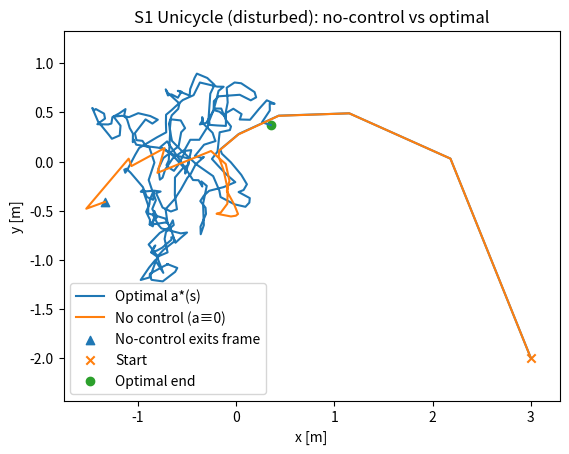
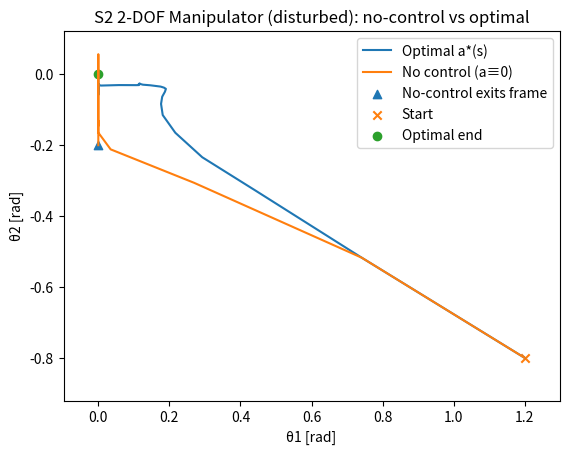
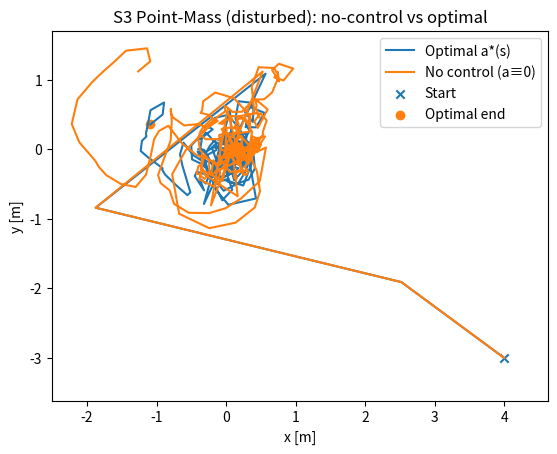
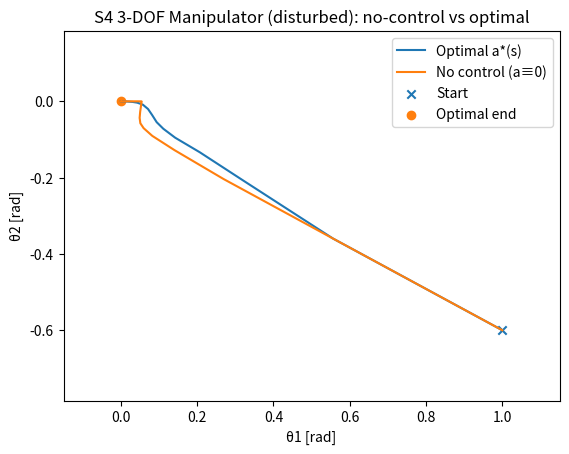

Write Python code to recreate these figures, in order.

import numpy as np, numpy.linalg as npl, math, matplotlib.pyplot as plt

def spd_sqrt_and_invsqrt(M, tol=1e-12):
    w,V = npl.eigh(0.5*(M+M.T))
    if np.min(w) <= tol: raise ValueError("SPD fail")
    Ms=(V*np.sqrt(w))@V.T; Mi=(V*(1/np.sqrt(w)))@V.T
    return Ms,Mi

def givens_rotation(n,i,j,theta):
    Rm=np.eye(n); c,s=math.cos(theta),math.sin(theta)
    Rm[i,i]=c; Rm[j,j]=c; Rm[i,j]=-s; Rm[j,i]=s; return Rm

def H_gamma(P,R,G,gamma,p=1.0):
    Pinv=npl.inv(P); Rinv=npl.inv(R)
    M=Pinv + gamma*(p**2)*G@Rinv@G.T
    H=gamma*npl.inv(M); return 0.5*(H+H.T)

def build_policy(P,R,G,gamma,p=1.0):
    Bp = R + gamma*(p**2)*(G.T@P@G); Binv=npl.inv(Bp)
    def a_star(s,f): return -gamma*p*(Binv@(G.T@P@f(s)))
    return a_star

def ou_step(z,rho,sigma,rng):
    return rho*z + sigma*math.sqrt(max(1-rho**2,0.0))*rng.normal(0.0,1.0,size=z.shape)

def cropped_overlay(xy_opt, xy_zero, title, xlab, ylab, out_png, out_pdf, margin=0.15):
    x_opt,y_opt=xy_opt[:,0],xy_opt[:,1]
    xmin,xmax=float(np.min(x_opt)),float(np.max(x_opt))
    ymin,ymax=float(np.min(y_opt)),float(np.max(y_opt))
    dx,dy=max(xmax-xmin,1e-6),max(ymax-ymin,1e-6)
    xmin-=margin*dx; xmax+=margin*dx; ymin-=margin*dy; ymax+=margin*dy
    xz,yz=xy_zero[:,0],xy_zero[:,1]
    inside=(xz>=xmin)&(xz<=xmax)&(yz>=ymin)&(yz<=ymax)
    exit_idx=None
    for k in range(len(xz)):
        if not inside[k]: exit_idx=k; break
    plt.figure(dpi=220)
    plt.plot(x_opt,y_opt,label='Optimal a*(s)')
    if exit_idx is None: plt.plot(xz,yz,label='No control (a≡0)')
    else:
        if exit_idx>1: plt.plot(xz[:exit_idx], yz[:exit_idx], label='No control (a≡0)')
        ex=xz[exit_idx-1] if exit_idx>0 else xz[0]
        ey=yz[exit_idx-1] if exit_idx>0 else yz[0]
        plt.scatter([ex],[ey], marker='^', label='No-control exits frame')
    plt.scatter([x_opt[0]],[y_opt[0]], marker='x', label='Start')
    plt.scatter([x_opt[-1]],[y_opt[-1]], marker='o', label='Optimal end')
    plt.xlabel(xlab); plt.ylabel(ylab); plt.title(title)
    plt.axis('equal'); plt.xlim([xmin,xmax]); plt.ylim([ymin,ymax]); plt.legend()
    plt.savefig(out_png,bbox_inches='tight'); plt.savefig(out_pdf,bbox_inches='tight'); plt.show()

# ---------------- S1 Unicycle ----------------
dt,gamma=0.1,0.98
P=np.diag([1/9,1/9,1,1,1]); beta=0.63; Q=beta*P
R=np.diag([0.00390625,0.00390625])
G=np.zeros((5,2)); G[3,0]=dt; G[4,1]=dt
Sigma_white=np.diag([0.01**2,0.01**2,0.005**2,0.02**2,0.02**2])
alpha_xyvw,kappa_xyvw=0.28,1.2; alpha_vw,kappa_vw=0.25,1.5
def S1_of_s(s):
    phi,v,om=float(s[2]),float(s[3]),float(s[4])
    S=np.eye(5); S=givens_rotation(5,0,1,phi)@S
    ang_v=alpha_xyvw*math.tanh(kappa_xyvw*v); S=givens_rotation(5,0,3,ang_v)@S; S=givens_rotation(5,1,3,ang_v)@S
    nu=alpha_vw*math.tanh(kappa_vw*v*om); S=givens_rotation(5,3,4,nu)@S; return S
H=H_gamma(P,R,G,gamma); _,Hinv=spd_sqrt_and_invsqrt(H); PQs,_=spd_sqrt_and_invsqrt(P-Q)
f=lambda s: Hinv@(S1_of_s(np.asarray(s).reshape(-1))@(PQs@np.asarray(s).reshape(-1)))
a_star=build_policy(P,R,G,gamma,1.0)
tau_xy,sigma_xy=3.0,0.25; rho_xy=math.exp(-dt/tau_xy)
tau_vw,sigma_vw=1.5,0.12; rho_vw=math.exp(-dt/tau_vw)
D=np.zeros((5,4)); D[0,0]=1; D[1,1]=1; D[3,2]=1; D[4,3]=1
def rollout_S1(s0,T,policy='optimal',seed=7):
    rng=np.random.default_rng(seed); s=np.asarray(s0).reshape(-1)
    z_xy=rng.normal(0.0,sigma_xy,2); z_vw=rng.normal(0.0,sigma_vw,2)
    S_hist=[s.copy()]; A_hist=[]
    for _ in range(T):
        a=a_star(s,f) if policy=='optimal' else np.zeros(2); A_hist.append(a.copy())
        z_xy=ou_step(z_xy,rho_xy,sigma_xy,rng); z_vw=ou_step(z_vw,rho_vw,sigma_vw,rng)
        z_all=np.concatenate([z_xy,z_vw]); z=f(s)+(G@a)+(D@z_all)
        w=rng.normal(0.0,1.0,5)*np.sqrt(np.diag(Sigma_white)); s=z+w; S_hist.append(s.copy())
    return dict(s=np.array(S_hist), a=np.array(A_hist))
s0=np.array([3.0,-2.0,0.6,0.0,0.0]); T=300
ro=rollout_S1(s0,T,'optimal',7); rz=rollout_S1(s0,T,'zero',7)
xy_o,xy_z=ro["s"][:,[0,1]],rz["s"][:,[0,1]]
cropped_overlay(xy_o,xy_z,"S1 Unicycle (disturbed): no-control vs optimal","x [m]","y [m]","fig_S1_disturbed.png","fig_S1_disturbed.pdf")

# ---------------- S2 2-DOF manipulator ----------------
dt,gamma=0.05,0.99
P=np.diag([1/np.pi**2,1/np.pi**2,1,1]); beta=0.5265; Q=beta*P
R=np.diag([0.0009,0.0009]); G=np.zeros((4,2)); G[2,0]=dt; G[3,1]=dt
Sigma_white=np.diag([0,0,2e-4,2e-4])
alpha1,kappa1,beta0,kappa2,grav0=0.35,1.0,0.30,1.0,0.5
def S2_of_s(s):
    th1,th2,w1,w2=s; S=np.eye(4)
    ang1=alpha1*math.tanh(kappa1*th1*w1)+grav0*math.sin(th1)
    ang2=alpha1*math.tanh(kappa1*th2*w2)+grav0*math.sin(th2)
    ang12=beta0*math.tanh(kappa2*(th2-th1))
    S=givens_rotation(4,0,2,ang1)@S; S=givens_rotation(4,1,3,ang2)@S; S=givens_rotation(4,2,3,ang12)@S; return S
H=H_gamma(P,R,G,gamma); _,Hinv=spd_sqrt_and_invsqrt(H); PQs,_=spd_sqrt_and_invsqrt(P-Q)
f=lambda s: Hinv@(S2_of_s(np.asarray(s).reshape(-1))@(PQs@np.asarray(s).reshape(-1)))
a_star=build_policy(P,R,G,gamma,1.0)
tau_w,sigma_w=1.0,0.18; rho_w=math.exp(-dt/tau_w)
D=np.zeros((4,2)); D[2,0]=1; D[3,1]=1
def rollout_S2(s0,T,policy='optimal',seed=7):
    rng=np.random.default_rng(seed); s=np.asarray(s0).reshape(-1); z=rng.normal(0.0,sigma_w,2)
    S_hist=[s.copy()]; A_hist=[]
    for _ in range(T):
        a=a_star(s,f) if policy=='optimal' else np.zeros(2); A_hist.append(a.copy())
        z=ou_step(z,rho_w,sigma_w,rng); s=f(s)+(G@a)+(D@z)
        w=rng.normal(0.0,1.0,4)*np.sqrt(np.diag(Sigma_white)); s=s+w; S_hist.append(s.copy())
    return dict(s=np.array(S_hist), a=np.array(A_hist))
s0=np.array([1.2,-0.8,0.0,0.0]); T=320
ro=rollout_S2(s0,T,'optimal',7); rz=rollout_S2(s0,T,'zero',7)
xy_o,xy_z=ro["s"][:,[0,1]],rz["s"][:,[0,1]]
cropped_overlay(xy_o,xy_z,"S2 2-DOF Manipulator (disturbed): no-control vs optimal","θ1 [rad]","θ2 [rad]","fig_S2_disturbed.png","fig_S2_disturbed.pdf")

# ---------------- S3 point-mass ----------------
dt,gamma=0.08,0.985
P=np.diag([1/16,1/16,1,1]); beta=0.6; Q=beta*P
R=np.diag([0.012,0.012]); G=np.zeros((4,2)); G[2,0]=dt; G[3,1]=dt
Sigma_white=np.diag([0.01**2,0.01**2,0.02**2,0.02**2])
alpha_pv,kappa_pv=0.25,1.2; alpha_v,kappa_v=0.20,1.0
def S3_of_s(s):
    x,y,vx,vy=s; S=np.eye(4)
    ang=math.atan2(vy, vx+1e-6); S=givens_rotation(4,0,1,ang)@S
    angp=alpha_pv*math.tanh(kappa_pv*(abs(vx)+abs(vy)))
    S=givens_rotation(4,0,2,angp)@S; S=givens_rotation(4,1,3,angp)@S
    angv=alpha_v*math.tanh(kappa_v*(vx*vy)); S=givens_rotation(4,2,3,angv)@S; return S
H=H_gamma(P,R,G,gamma); _,Hinv=spd_sqrt_and_invsqrt(H); PQs,_=spd_sqrt_and_invsqrt(P-Q)
f=lambda s: Hinv@(S3_of_s(np.asarray(s).reshape(-1))@(PQs@np.asarray(s).reshape(-1)))
a_star=build_policy(P,R,G,gamma,1.0)
tau_xy,sigma_xy=2.5,0.20; rho_xy=math.exp(-dt/tau_xy)
tau_v,sigma_v=1.2,0.18; rho_v=math.exp(-dt/tau_v)
D=np.zeros((4,4)); D[0,0]=1; D[1,1]=1; D[2,2]=1; D[3,3]=1
def rollout_S3(s0,T,policy='optimal',seed=7):
    rng=np.random.default_rng(seed); s=np.asarray(s0).reshape(-1)
    z_xy=rng.normal(0.0,sigma_xy,2); z_v=rng.normal(0.0,sigma_v,2)
    S_hist=[s.copy()]; A_hist=[]
    for _ in range(T):
        a=a_star(s,f) if policy=='optimal' else np.zeros(2); A_hist.append(a.copy())
        z_xy=ou_step(z_xy,rho_xy,sigma_xy,rng); z_v=ou_step(z_v,rho_v,sigma_v,rng)
        z_all=np.concatenate([z_xy,z_v]); z=f(s)+(G@a)+(D@z_all)
        w=rng.normal(0.0,1.0,4)*np.sqrt(np.diag(Sigma_white)); s=z+w; S_hist.append(s.copy())
    return dict(s=np.array(S_hist), a=np.array(A_hist))
s0=np.array([4.0,-3.0,0.0,0.0]); T=280
ro=rollout_S3(s0,T,'optimal',7); rz=rollout_S3(s0,T,'zero',7)
xy_o,xy_z=ro["s"][:,[0,1]],rz["s"][:,[0,1]]
cropped_overlay(xy_o,xy_z,"S3 Point-Mass (disturbed): no-control vs optimal","x [m]","y [m]","fig_S3_disturbed.png","fig_S3_disturbed.pdf")

# ---------------- S4 3-DOF manipulator ----------------
dt,gamma=0.05,0.99
P=np.diag([1/np.pi**2,1/np.pi**2,1/np.pi**2,1,1,1]); beta=0.6; Q=beta*P
R=np.diag([0.0025,0.0025,0.0025]); G=np.zeros((6,3)); G[3,0]=dt; G[4,1]=dt; G[5,2]=dt
Sigma_white=np.diag([0,0,0, 2e-4,2e-4,2e-4])
alpha1,kappa1,grav0=0.3,1.0,0.6; beta12,beta23,kappaN=0.28,0.28,1.0
def S4_of_s(s):
    th1,th2,th3,w1,w2,w3=s; S=np.eye(6)
    ang1=alpha1*math.tanh(kappa1*th1*w1)+grav0*math.sin(th1)
    ang2=alpha1*math.tanh(kappa1*th2*w2)+grav0*math.sin(th2)
    ang3=alpha1*math.tanh(kappa1*th3*w3)+grav0*math.sin(th3)
    S=givens_rotation(6,0,3,ang1)@S; S=givens_rotation(6,1,4,ang2)@S; S=givens_rotation(6,2,5,ang3)@S
    a12=0.28*math.tanh(kappaN*(th2-th1)); a23=0.28*math.tanh(kappaN*(th3-th2))
    S=givens_rotation(6,3,4,a12)@S; S=givens_rotation(6,4,5,a23)@S; return S
H=H_gamma(P,R,G,gamma); _,Hinv=spd_sqrt_and_invsqrt(H); PQs,_=spd_sqrt_and_invsqrt(P-Q)
f=lambda s: Hinv@(S4_of_s(np.asarray(s).reshape(-1))@(PQs@np.asarray(s).reshape(-1)))
a_star=build_policy(P,R,G,gamma,1.0)
tau_w,sigma_w=1.2,0.16; rho_w=math.exp(-dt/tau_w)
D=np.zeros((6,3)); D[3,0]=1; D[4,1]=1; D[5,2]=1
def rollout_S4(s0,T,policy='optimal',seed=7):
    rng=np.random.default_rng(seed); s=np.asarray(s0).reshape(-1); z=rng.normal(0.0,sigma_w,3)
    S_hist=[s.copy()]; A_hist=[]
    for _ in range(T):
        a=a_star(s,f) if policy=='optimal' else np.zeros(3); A_hist.append(a.copy())
        z=ou_step(z,rho_w,sigma_w,rng); s=f(s)+(G@a)+(D@z)
        w=rng.normal(0.0,1.0,6)*np.sqrt(np.diag(Sigma_white)); s=s+w; S_hist.append(s.copy())
    return dict(s=np.array(S_hist), a=np.array(A_hist))
s0=np.array([1.0,-0.6,0.4,0.0,0.0,0.0]); T=340
ro=rollout_S4(s0,T,'optimal',7); rz=rollout_S4(s0,T,'zero',7)
xy_o,xy_z=ro["s"][:,[0,1]],rz["s"][:,[0,1]]
cropped_overlay(xy_o,xy_z,"S4 3-DOF Manipulator (disturbed): no-control vs optimal","θ1 [rad]","θ2 [rad]","fig_S4_disturbed.png","fig_S4_disturbed.pdf")

print("Saved: fig_S1_disturbed.png/pdf, fig_S2_disturbed.png/pdf, fig_S3_disturbed.png/pdf, fig_S4_disturbed.png/pdf")
